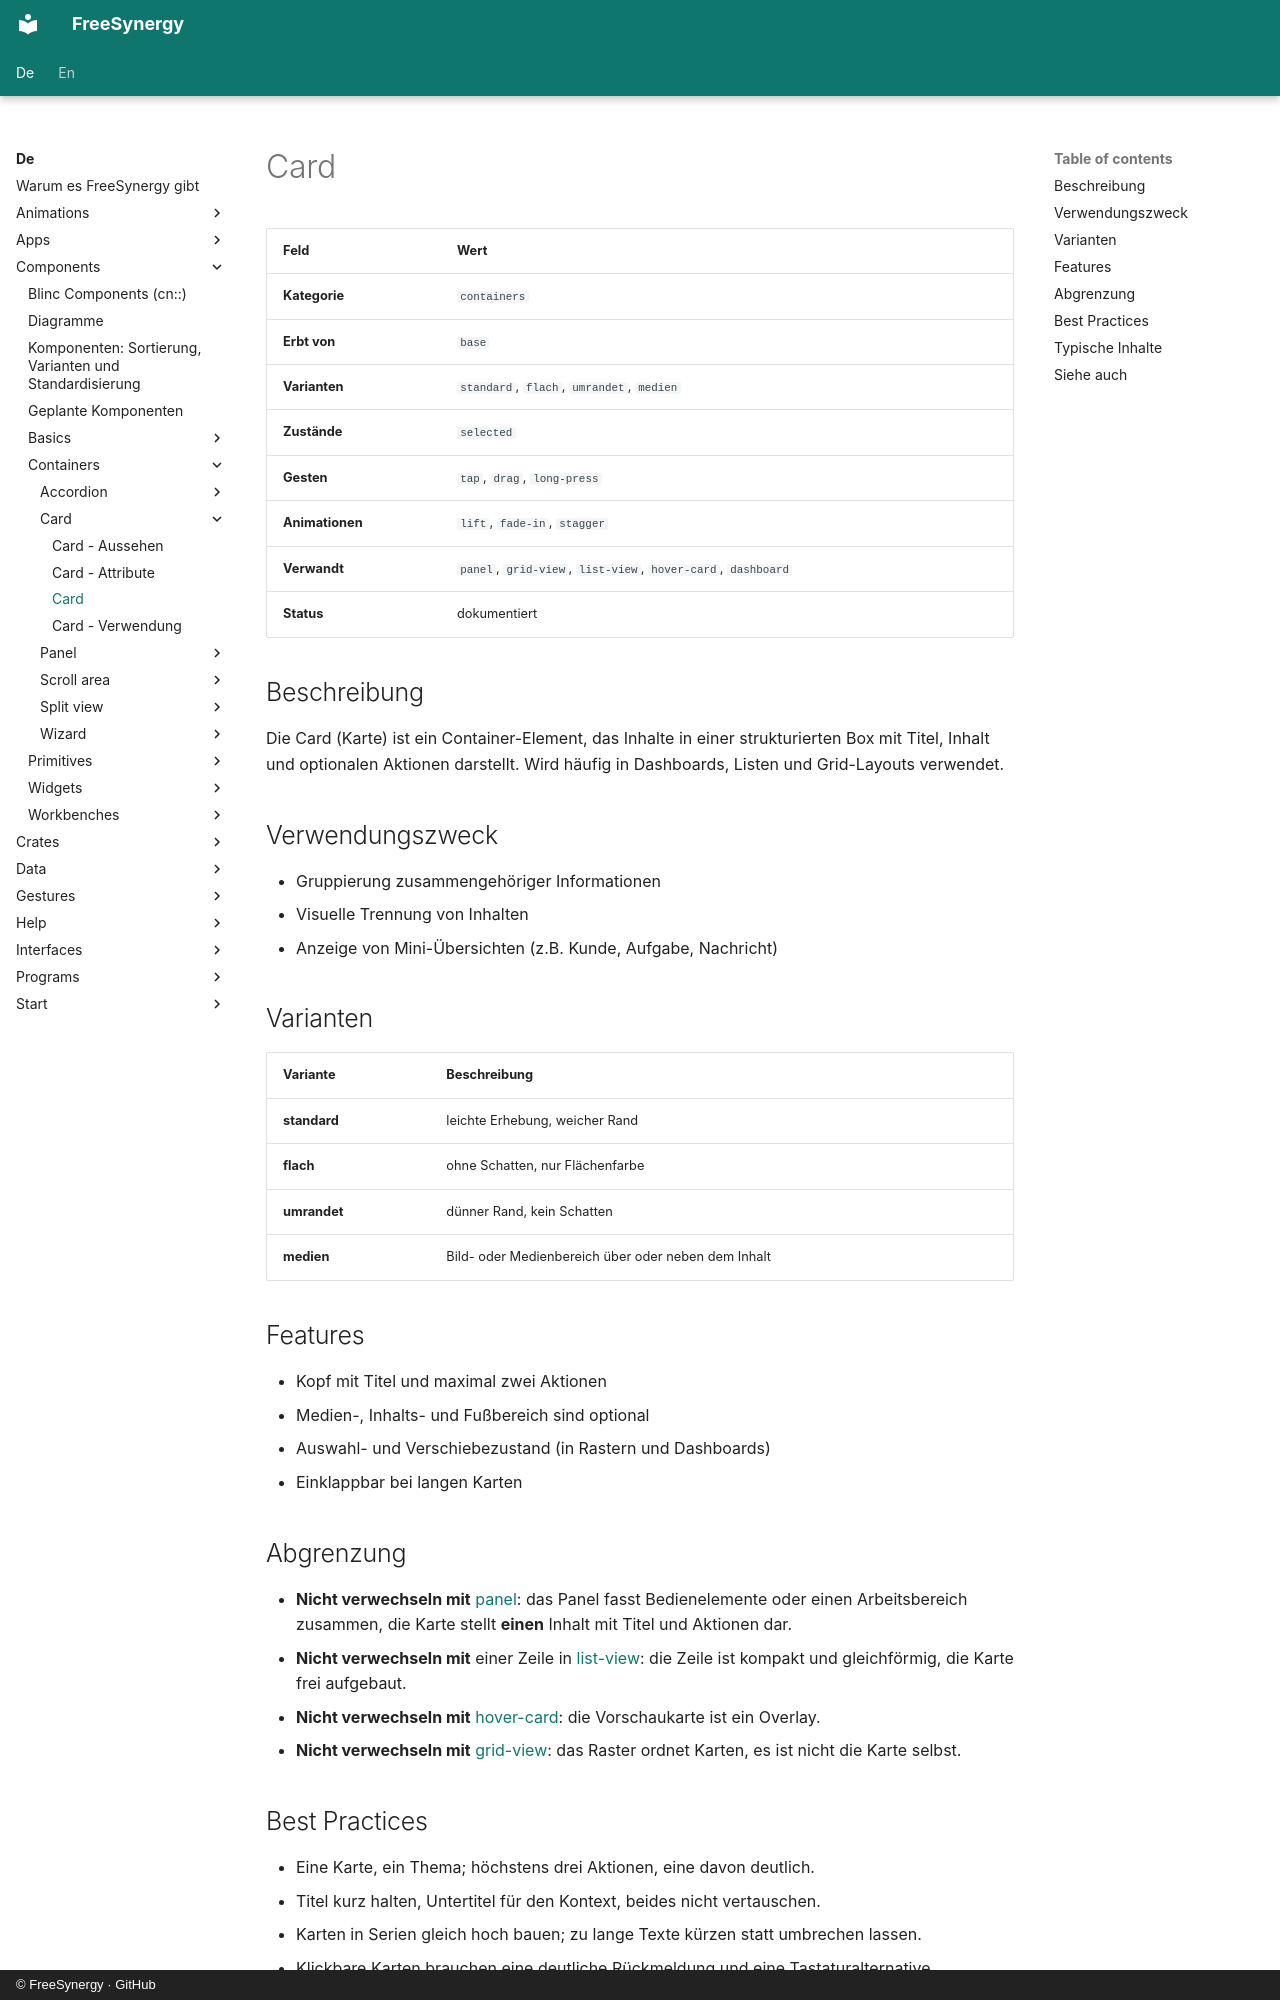

repository: FreeSynergy/fs-documentation · page: de/components/containers/card/description/index.html · generator: mkdocs · copyright: © FreeSynergy · GitHub

# Card

| Feld | Wert |
|------|------|
| **Kategorie** | `containers` |
| **Erbt von** | `base` |
| **Varianten** | `standard`, `flach`, `umrandet`, `medien` |
| **Zustände** | `selected` |
| **Gesten** | `tap`, `drag`, `long-press` |
| **Animationen** | `lift`, `fade-in`, `stagger` |
| **Verwandt** | `panel`, `grid-view`, `list-view`, `hover-card`, `dashboard` |
| **Status** | dokumentiert |

## Beschreibung
Die Card (Karte) ist ein Container-Element, das Inhalte in einer strukturierten Box mit Titel, Inhalt und optionalen Aktionen darstellt. Wird häufig in Dashboards, Listen und Grid-Layouts verwendet.

## Verwendungszweck

- Gruppierung zusammengehöriger Informationen
- Visuelle Trennung von Inhalten
- Anzeige von Mini-Übersichten (z.B. Kunde, Aufgabe, Nachricht)

## Varianten

| Variante | Beschreibung |
|----------|--------------|
| **standard** | leichte Erhebung, weicher Rand |
| **flach** | ohne Schatten, nur Flächenfarbe |
| **umrandet** | dünner Rand, kein Schatten |
| **medien** | Bild- oder Medienbereich über oder neben dem Inhalt |

## Features

- Kopf mit Titel und maximal zwei Aktionen
- Medien-, Inhalts- und Fußbereich sind optional
- Auswahl- und Verschiebezustand (in Rastern und Dashboards)
- Einklappbar bei langen Karten

## Abgrenzung

- **Nicht verwechseln mit** [panel](../panel/): das Panel fasst Bedienelemente oder einen
  Arbeitsbereich zusammen, die Karte stellt **einen** Inhalt mit Titel und Aktionen dar.
- **Nicht verwechseln mit** einer Zeile in [list-view](../../data/list-view/): die Zeile ist kompakt
  und gleichförmig, die Karte frei aufgebaut.
- **Nicht verwechseln mit** [hover-card](../../overlays/hover-card/): die Vorschaukarte ist ein Overlay.
- **Nicht verwechseln mit** [grid-view](../../data/grid-view/): das Raster ordnet Karten, es ist
  nicht die Karte selbst.
